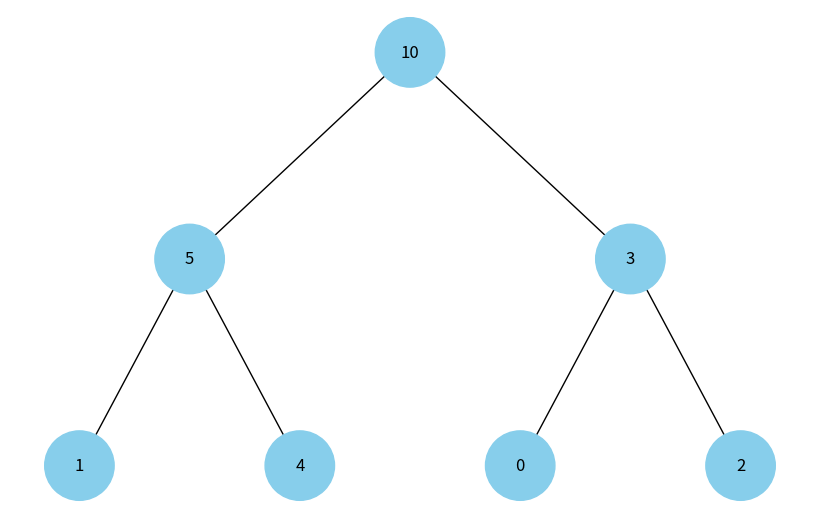

Python code for this plot:
import uuid
import heapq
import networkx as nx
import matplotlib.pyplot as plt


class Node:
    def __init__(self, key, color="skyblue"):
      self.left = None
      self.right = None
      self.val = key
      self.color = color    # Додатковий аргумент для зберігання кольору вузла
      self.id = str(uuid.uuid4())   # Унікальний ідентифікатор для кожного вузла


def add_edges(graph, node, pos, x=0, y=0, layer=1):
    if node is not None:
      graph.add_node(node.id, color=node.color, label=node.val) # Використання id та збереження значення вузла
      if node.left:
          graph.add_edge(node.id, node.left.id)
          l = x - 1 / 2 ** layer
          pos[node.left.id] = (l, y - 1)
          l = add_edges(graph, node.left, pos, x=l, y=y - 1, layer=layer + 1)
      if node.right:
          graph.add_edge(node.id, node.right.id)
          r = x + 1 / 2 ** layer
          pos[node.right.id] = (r, y - 1)
          r = add_edges(graph, node.right, pos, x=r, y=y - 1, layer=layer + 1)
    return graph


def draw_tree(tree_root):
    tree = nx.DiGraph()
    pos = {tree_root.id: (0, 0)}
    tree = add_edges(tree, tree_root, pos)

    colors = [node[1]['color'] for node in tree.nodes(data=True)]
    labels = {node[0]: node[1]['label'] for node in tree.nodes(data=True)}  # Використовуйте значення вузла для міток

    plt.figure(figsize=(8, 5))
    nx.draw(tree, pos=pos, labels=labels, arrows=False, node_size=2500, node_color=colors)
    plt.show()


def build_tree_from_heap(arr):
    arr = [-item for item in arr]
    heapq.heapify(arr)
    
    nodes = [Node(-value) for value in arr]  

    for i in range(len(nodes) // 2):
        if 2 * i + 1 < len(nodes):
            nodes[i].left = nodes[2 * i + 1]
        if 2 * i + 2 < len(nodes):
            nodes[i].right = nodes[2 * i + 2]    
    return nodes[0]

# Відображення дерева
test_arr = [1, 4, 3, 5, 10, 0, 2]
root = build_tree_from_heap(test_arr)
draw_tree(root)
